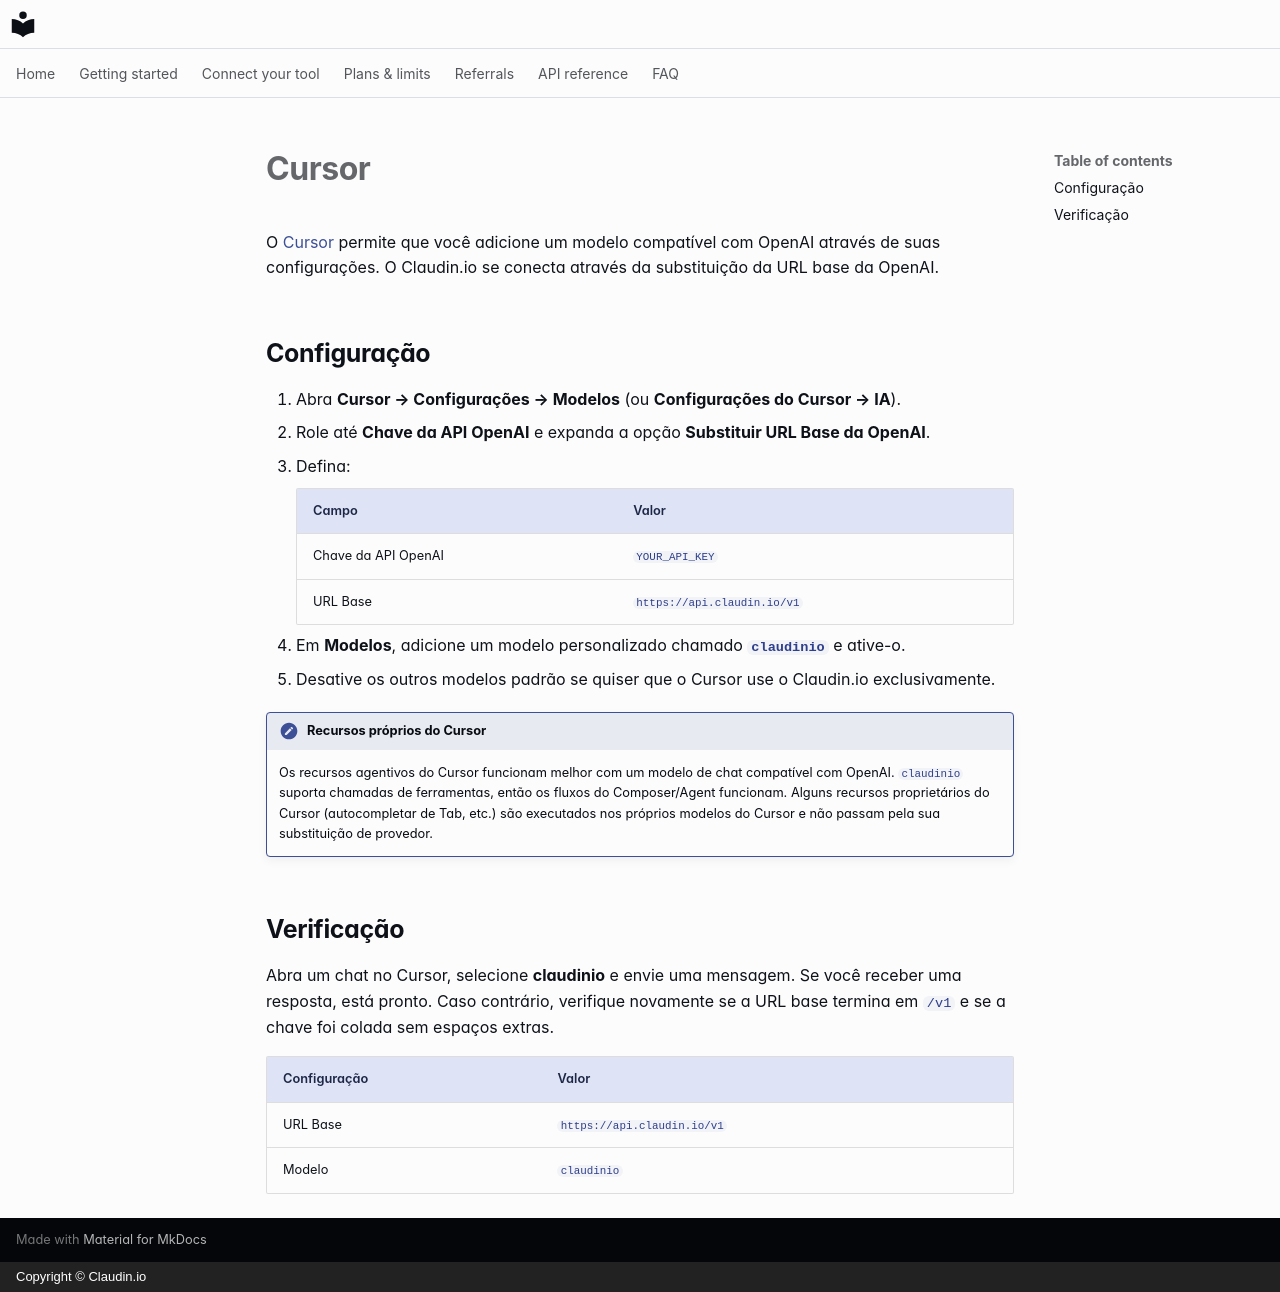

repository: claudin-io/docs · page: clients/cursor.pt-BR/index.html · generator: mkdocs · copyright: Copyright © Claudin.io

# Cursor

O [Cursor](https://cursor.com) permite que você adicione um modelo compatível com OpenAI através de suas configurações. O Claudin.io se conecta através da substituição da URL base da OpenAI.

## Configuração

1. Abra **Cursor → Configurações → Modelos** (ou **Configurações do Cursor → IA**).
2. Role até **Chave da API OpenAI** e expanda a opção **Substituir URL Base da OpenAI**.
3. Defina:

    | Campo | Valor |
    | --- | --- |
    | Chave da API OpenAI | `YOUR_API_KEY` |
    | URL Base | `https://api.claudin.io/v1` |

4. Em **Modelos**, adicione um modelo personalizado chamado **`claudinio`** e ative-o.
5. Desative os outros modelos padrão se quiser que o Cursor use o Claudin.io exclusivamente.

!!! note "Recursos próprios do Cursor"
    Os recursos agentivos do Cursor funcionam melhor com um modelo de chat compatível com OpenAI.
    `claudinio` suporta chamadas de ferramentas, então os fluxos do Composer/Agent funcionam. Alguns
    recursos proprietários do Cursor (autocompletar de Tab, etc.) são executados nos próprios modelos
    do Cursor e não passam pela sua substituição de provedor.

## Verificação

Abra um chat no Cursor, selecione **claudinio** e envie uma mensagem. Se você receber uma resposta, está pronto. Caso contrário, verifique novamente se a URL base termina em `/v1` e se a chave foi colada sem espaços extras.

| Configuração | Valor |
| --- | --- |
| URL Base | `https://api.claudin.io/v1` |
| Modelo | `claudinio` |
